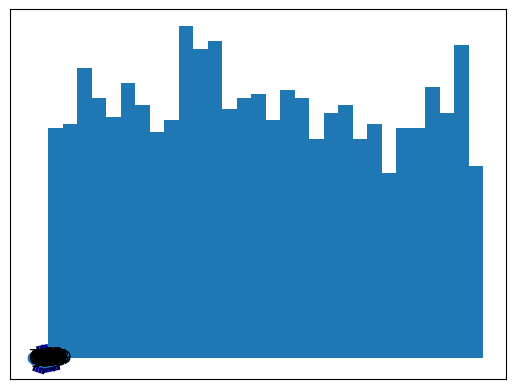

The script that saved this image:
#!/usr/bin/env python3
# -*- coding: utf-8 -*-
"""
Created on Mon Feb 14 10:14:54 2022

@author: juliuslange
"""

import numpy as np
import matplotlib.pyplot as plt
from matplotlib import cm
import networkx as nx
import random

#%%

def origin_generation(node_passengers):
    origins=[]
    for i in range(len(node_passengers)):
        for j in range(node_passengers[i]):
            origins.append(i)
    return origins

def destination_generation(N_passengers,node_weights,G):
    nodes=list(G.nodes)
    weight_sum=np.sum(node_weights)
    probabilities=node_weights/weight_sum
    destinations=random.choices(nodes, weights=probabilities, k=N_passengers)
    return destinations 

def shortest_path_distance(G,start,end):
    path=nx.shortest_path(G, source=start, target=end, weight="edge_distances")
    dist=0
    for i in range(len(path)-1):
        dist+=G[path[i]][path[i+1]]["edge_distances"]
    return dist,path

def longest_shortest_path(paths):
    length=0
    for i in paths:
        if len(i)>length:
            length=len(i)
    return length

def inverse_edges(G):
    edge_list=list(G.edges())
    inv_edge_list=[]
    for i in range(len(edge_list)):
       inv_edge_list.append(list(edge_list[i])) 
       inv_edge_list[i].reverse()
       inv_edge_list[i]=tuple(inv_edge_list[i])
    return inv_edge_list     

def route_demand(G,paths,step):
    edge_list=list(G.edges())
    inv_edge_list=inverse_edges(G)
    #print(edge_list)
    demands1=np.zeros(len(edge_list))
    demands2=np.zeros(len(edge_list))

    for i in paths:
        if len(i)>step+1:
            path_tuple=(i[step],i[step+1])
            #print(path_tuple)
            if path_tuple[0]<path_tuple[1]:
                idx1=edge_list.index(path_tuple)
                demands1[idx1]+=1
            else:
                idx2=inv_edge_list.index(path_tuple)
                demands2[idx2]+=1
    return demands1,demands2  

def step_times(G,demands1,demands2,step):
    times1=[]
    times2=[]
    capacities=list(nx.get_edge_attributes(G,'edge_capacities').values())
    distances=list(nx.get_edge_attributes(G,'edge_distances').values())
    for i in range(G.number_of_edges()):
        if demands1[i]>capacities[i]:
            factor1=demands1[i]/capacities[i]
        else: factor1=1
        if demands2[i]>capacities[i]:
            factor2=demands2[i]/capacities[i]
        else: factor2=1
        times1.append(distances[i]*factor1)
        times2.append(distances[i]*factor2)
    return times1,times2

def final_times(G,origins,destinations,passengers):
    odps=odps=list(zip(origins,destinations))
    dists=[]
    paths=[]
    for i in range(len(passengers)):
        dist,path=shortest_path_distance(G,odps[i][0],odps[i][1])
        dists.append(dist)
        paths.append(path)
    for i in range(len(dists)):
        if i==len(dists): break
        if dists[i]==0:
            del dists[i]
            del paths[i]
            
    N_steps=longest_shortest_path(paths)
    
    demands1=np.empty((N_steps,G.number_of_edges()))
    times1=np.empty((N_steps,G.number_of_edges()))
    demands2=np.empty((N_steps,G.number_of_edges()))
    times2=np.empty((N_steps,G.number_of_edges()))
    
    for i in range(N_steps):
        demand1,demand2=route_demand(G,paths,i)
        time1,time2=step_times(G,demand1,demand2,i)
        
        demands1[i]=demand1
        demands2[i]=demand2
        
        times1[i]=time1
        times2[i]=time2
        
    return times1,times2

def avg_congestion(G,times1,timess2):
    distances=list(nx.get_edge_attributes(G,'edge_distances').values())
    avg_t1=np.mean(times1,axis=0)
    avg_t2=np.mean(times1,axis=0)
    time_sum=avg_t1+avg_t2
    congestion=time_sum/(np.array(distances)*2)-1
    return congestion

def get_colors(inp, colormap, vmin=0, vmax=1):
    norm = plt.Normalize(vmin, vmax)
    return colormap(norm(inp))

def draw_congested_network(G,congestion):
    node_weights=np.array(list(nx.get_node_attributes(G,'node_weight').values()))
    node_weights*=1
    edge_widths=list(nx.get_edge_attributes(G,'edge_capacities').values())
    edge_colors=get_colors(congestion, plt.cm.seismic)
    
    nx.draw_networkx(G,node_size=node_weights,width=edge_widths,edge_color=edge_colors,with_labels=True)
    return

 
        

#%%
'''
N_nodes=5
N_edges=6

node_weights=np.array([5,5,5,5,5])
node_passengers=np.array([5,5,5,5,5])
edge_capacities=np.array([2,2,2,2,2,2])
edge_distances=np.array([1,2,3,4,5,6])
'''
N_nodes=100
N_edges=180

node_weights=np.random.randint(1,10,size=N_nodes)
node_passengers=node_weights
edge_capacities=np.random.randint(1,5,size=N_edges)
edge_distances=np.random.randint(1,2,size=N_edges)

#%%

N_passengers=np.sum(node_passengers)

G=nx.gnm_random_graph(N_nodes,N_edges)
#G=nx.grid_2d_graph((10,10))
attempt=0
while nx.is_connected(G)!=True:
    print(attempt)
    attempt+=1
    G=nx.gnm_random_graph(N_nodes,N_edges)


nx.set_node_attributes(G,dict(zip(list(G.nodes()),node_weights)),"node_weight")
nx.set_node_attributes(G,dict(zip(list(G.nodes()),node_passengers)),"node_passengers")

nx.set_edge_attributes(G,dict(zip(list(G.edges()),edge_capacities)),"edge_capacities")
nx.set_edge_attributes(G,dict(zip(list(G.edges()),edge_distances)),"edge_distances")

passengers=list(np.arange(N_passengers))
origins=origin_generation(node_passengers) #require node_passengers==node_weights     
destinations=destination_generation(N_passengers,node_weights,G)

#odps=list(zip(origins,destinations))

#nx.draw_networkx(G,pos=nx.spring_layout(G),node_size=list(nx.get_node_attributes(G,'node_weight').values()))


'''
dists=[]
paths=[]
for i in range(len(passengers)):
    dist,path=shortest_path_distance(G,odps[i][0],odps[i][1])
    dists.append(dist)
    paths.append(path)
    

for i in range(len(dists)):
    if i==len(dists): break
    if dists[i]==0:
            del dists[i]
            del paths[i]
        
'''
           
times1,times2=final_times(G,origins,destinations,passengers)

congestion=avg_congestion(G,times1,times2)

draw_congested_network(G,congestion)

#%%%%%%%%%%%%%%%%%%%%%%%%%%%%%%%%%%%%5

#NEW YORK MODEL

N_nodes=30
N_edges=49

G=nx.grid_2d_graph(6,5)
G=nx.convert_node_labels_to_integers(G)

main_streets=[(2,7),(5,6),(6,7),(7,8),(8,9),(7,12),(12,17),(17,22),(20,21),(21,22),(22,23),(23,24),(22,27)]
edges=list(G.edges)
main_street_indices = [i for i, item in enumerate(edges) if item in main_streets]

node_weights=np.full(30,67)
node_passengers=node_weights
edge_distances=np.full(49,500)

edge_capacities=np.full(49,10)
j=0
for i in range(len(edge_capacities)):
    index=main_street_indices[j]
    if i==index:
        edge_capacities[i]=20
        j+=1
        if j==len(main_street_indices): break
    
N_passengers=np.sum(node_passengers)


#%%

nx.set_node_attributes(G,dict(zip(list(G.nodes()),node_weights)),"node_weight")
nx.set_node_attributes(G,dict(zip(list(G.nodes()),node_passengers)),"node_passengers")

nx.set_edge_attributes(G,dict(zip(list(G.edges()),edge_capacities)),"edge_capacities")
nx.set_edge_attributes(G,dict(zip(list(G.edges()),edge_distances)),"edge_distances")

passengers=list(np.arange(N_passengers))
origins=origin_generation(node_passengers) #require node_passengers==node_weights     
destinations=destination_generation(N_passengers,node_weights,G)

#odps=list(zip(origins,destinations))

#nx.draw_networkx(G,pos=nx.spring_layout(G),node_size=list(nx.get_node_attributes(G,'node_weight').values()))

#%%
           
times1,times2=final_times(G,origins,destinations,passengers)

congestion=avg_congestion(G,times1,times2)

#%%

draw_congested_network(G,congestion)

#%%

#Destination Histogram

plt.hist(destinations,np.arange(N_nodes+1))







            

        


        
    
    



        
